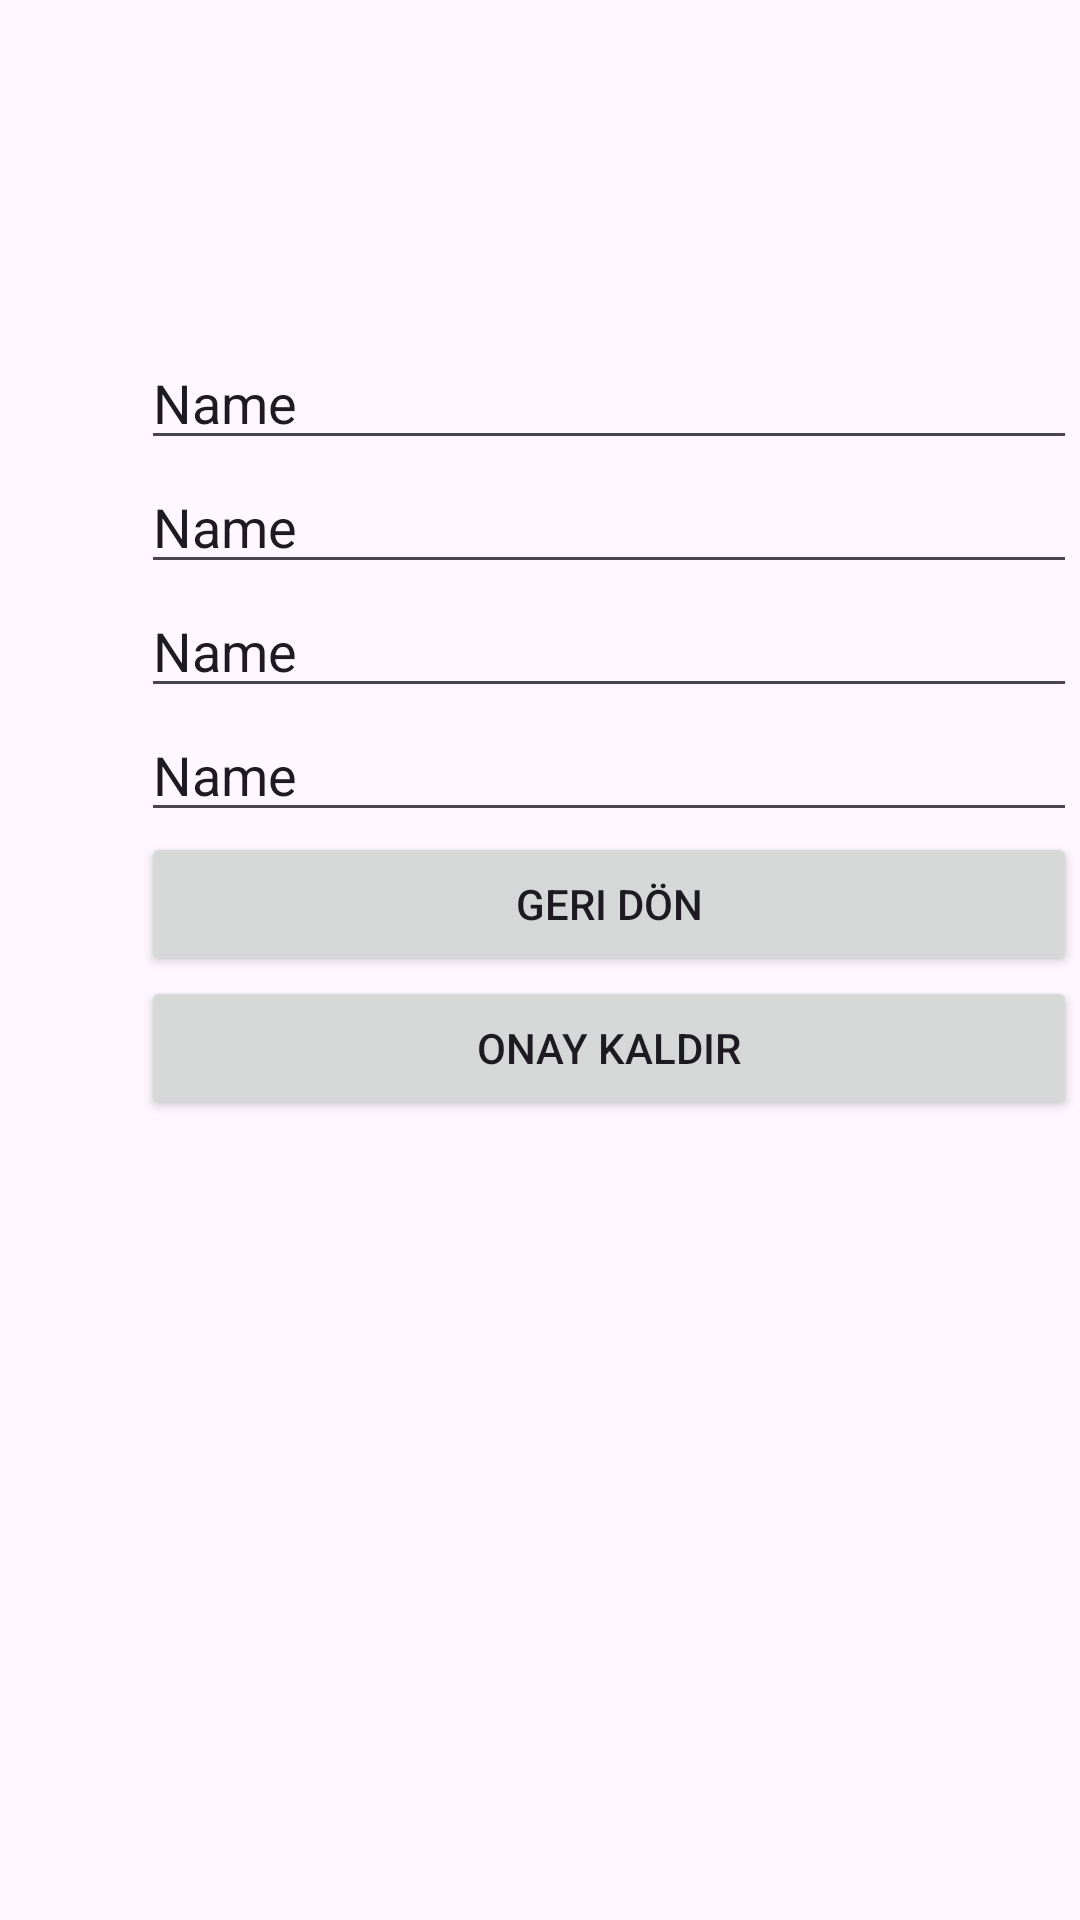

The Android layout XML behind this screen, and the referenced resources:
<!-- AndroidManifest.xml: application theme Theme.UygulamaSinavi -->
<!-- res/layout/activity_aktif_musteri_detay.xml -->
<?xml version="1.0" encoding="utf-8"?>
<androidx.constraintlayout.widget.ConstraintLayout xmlns:android="http://schemas.android.com/apk/res/android"
    xmlns:app="http://schemas.android.com/apk/res-auto"
    xmlns:tools="http://schemas.android.com/tools"
    android:layout_width="match_parent"
    android:layout_height="match_parent"
    tools:context=".AktifMusteriDetay">

    <RelativeLayout
        android:id="@+id/relativeLayout4"
        android:layout_width="0dp"
        android:layout_height="0dp"
        android:layout_marginStart="1dp"
        android:layout_marginTop="1dp"
        android:layout_marginEnd="1dp"
        android:layout_marginBottom="1dp"
        app:layout_constraintBottom_toBottomOf="parent"
        app:layout_constraintEnd_toEndOf="parent"
        app:layout_constraintStart_toStartOf="parent"
        app:layout_constraintTop_toTopOf="parent">

        <LinearLayout
            android:layout_width="327dp"
            android:layout_height="386dp"
            android:layout_alignParentStart="true"
            android:layout_alignParentTop="true"
            android:layout_marginStart="46dp"
            android:layout_marginTop="111dp"
            android:orientation="vertical">

            <EditText
                android:id="@+id/nameTextt"
                android:layout_width="match_parent"
                android:layout_height="wrap_content"
                android:ems="10"
                android:inputType="text"
                android:text="Name" />

            <EditText
                android:id="@+id/surnnameTextt"
                android:layout_width="match_parent"
                android:layout_height="wrap_content"
                android:ems="10"
                android:inputType="text"
                android:text="Name" />

            <EditText
                android:id="@+id/usernameTextt"
                android:layout_width="match_parent"
                android:layout_height="wrap_content"
                android:ems="10"
                android:inputType="text"
                android:text="Name" />

            <EditText
                android:id="@+id/genderTextt"
                android:layout_width="match_parent"
                android:layout_height="wrap_content"
                android:ems="10"
                android:inputType="text"
                android:text="Name" />

            <Button
                android:id="@+id/buttonn8"
                android:layout_width="match_parent"
                android:layout_height="wrap_content"
                android:text="Geri Dön" />

            <Button
                android:id="@+id/buttonn9"
                android:layout_width="match_parent"
                android:layout_height="wrap_content"
                android:onClick="onayKaldir"
                android:text="Onay Kaldır" />
        </LinearLayout>
    </RelativeLayout>
</androidx.constraintlayout.widget.ConstraintLayout>
<!-- resources referenced by this layout -->
<resources>
  <style name="Theme.UygulamaSinavi" parent="Base.Theme.UygulamaSinavi" />
  <style name="Base.Theme.UygulamaSinavi" parent="Theme.Material3.DayNight.NoActionBar">
          
          
      </style>
</resources>
